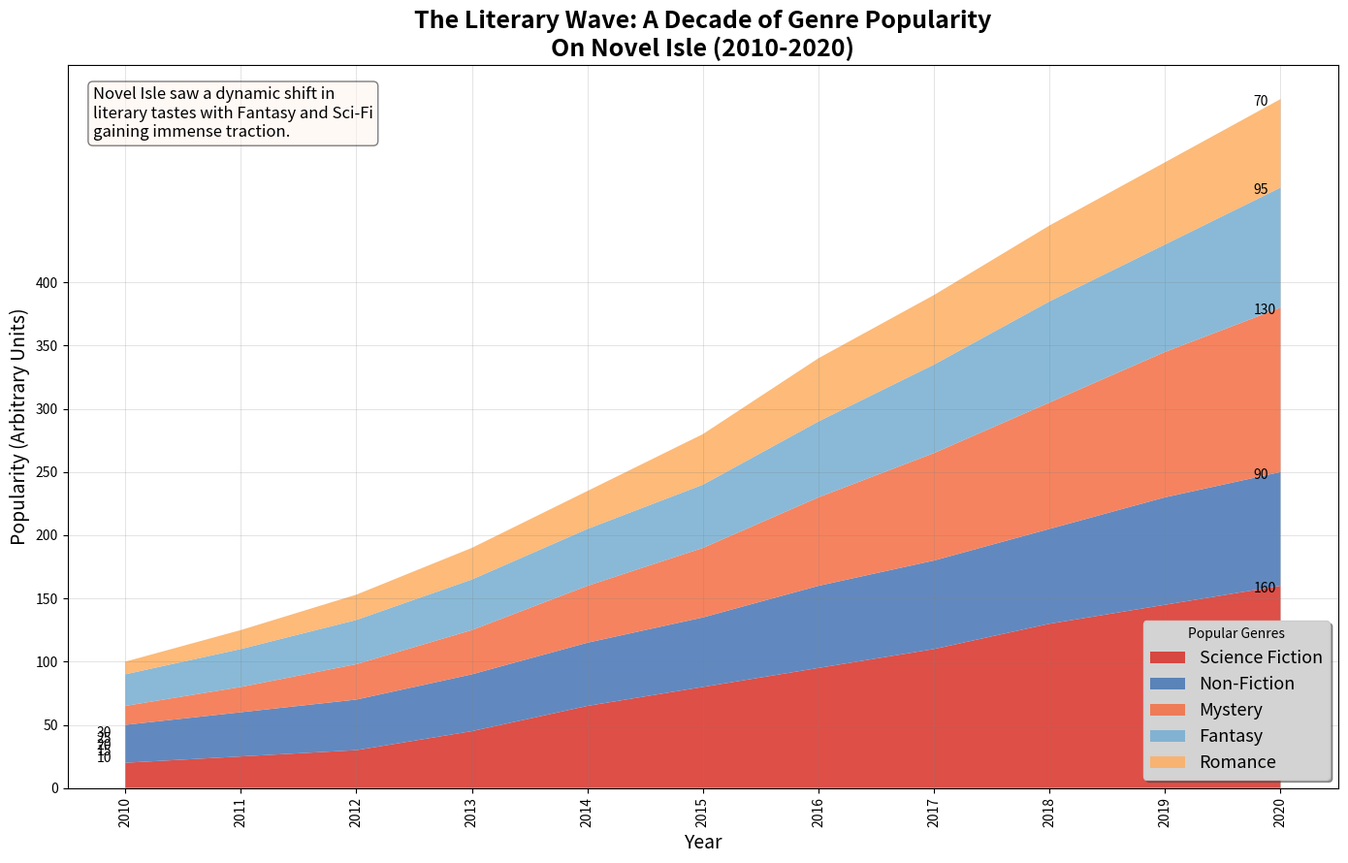

Recreate this plot in Python.
import numpy as np
import matplotlib.pyplot as plt

years = np.arange(2010, 2021)

fantasy = np.array([20, 25, 30, 45, 65, 80, 95, 110, 130, 145, 160])
mystery = np.array([30, 35, 40, 45, 50, 55, 65, 70, 75, 85, 90])
science_fiction = np.array([15, 20, 28, 35, 45, 55, 70, 85, 100, 115, 130])
romance = np.array([25, 30, 35, 40, 45, 50, 60, 70, 80, 85, 95])
non_fiction = np.array([10, 15, 20, 25, 30, 40, 50, 55, 60, 65, 70])

genre_data = np.vstack([fantasy, mystery, science_fiction, romance, non_fiction])

fig, ax = plt.subplots(figsize=(14, 9))

# Changed color palette
colors = ['#d73027', '#4575b4', '#f46d43', '#74add1', '#fdae61']
# Randomly shuffled labels
labels = ['Science Fiction', 'Non-Fiction', 'Mystery', 'Fantasy', 'Romance']

ax.stackplot(years, genre_data, labels=labels, colors=colors, alpha=0.85)

ax.set_title("The Literary Wave: A Decade of Genre Popularity\nOn Novel Isle (2010-2020)", fontsize=18, fontweight='bold')
ax.set_xlabel('Year', fontsize=14)
ax.set_ylabel('Popularity (Arbitrary Units)', fontsize=14)

# Random placement and style of legend
ax.legend(loc='lower right', fontsize=13, title='Popular Genres', frameon=True, shadow=True, facecolor='lightgray')

# Random grid style
ax.grid(color='gray', linestyle='-', linewidth=0.5, alpha=0.3)

props = dict(boxstyle='round', facecolor='seashell', alpha=0.5)
textstr = ('Novel Isle saw a dynamic shift in\n'
           'literary tastes with Fantasy and Sci-Fi\n'
           'gaining immense traction.')
ax.text(0.02, 0.97, textstr, transform=ax.transAxes, fontsize=12,
        verticalalignment='top', bbox=props)

plt.xticks(years, rotation=90)
plt.yticks(np.arange(0, 401, 50))

# Randomly chosen annotation styles
for idx, genre in enumerate(labels):
    ax.annotate(f'{genre_data[idx, 0]}', (2010, genre_data[idx, 0]), textcoords="offset points", xytext=(-10,10), ha='right')
    ax.annotate(f'{genre_data[idx, -1]}', (2020, genre_data[idx, -1] + np.sum(genre_data[:idx, -1])), textcoords="offset points", xytext=(-20,-5), ha='left')

plt.tight_layout()
plt.show()
